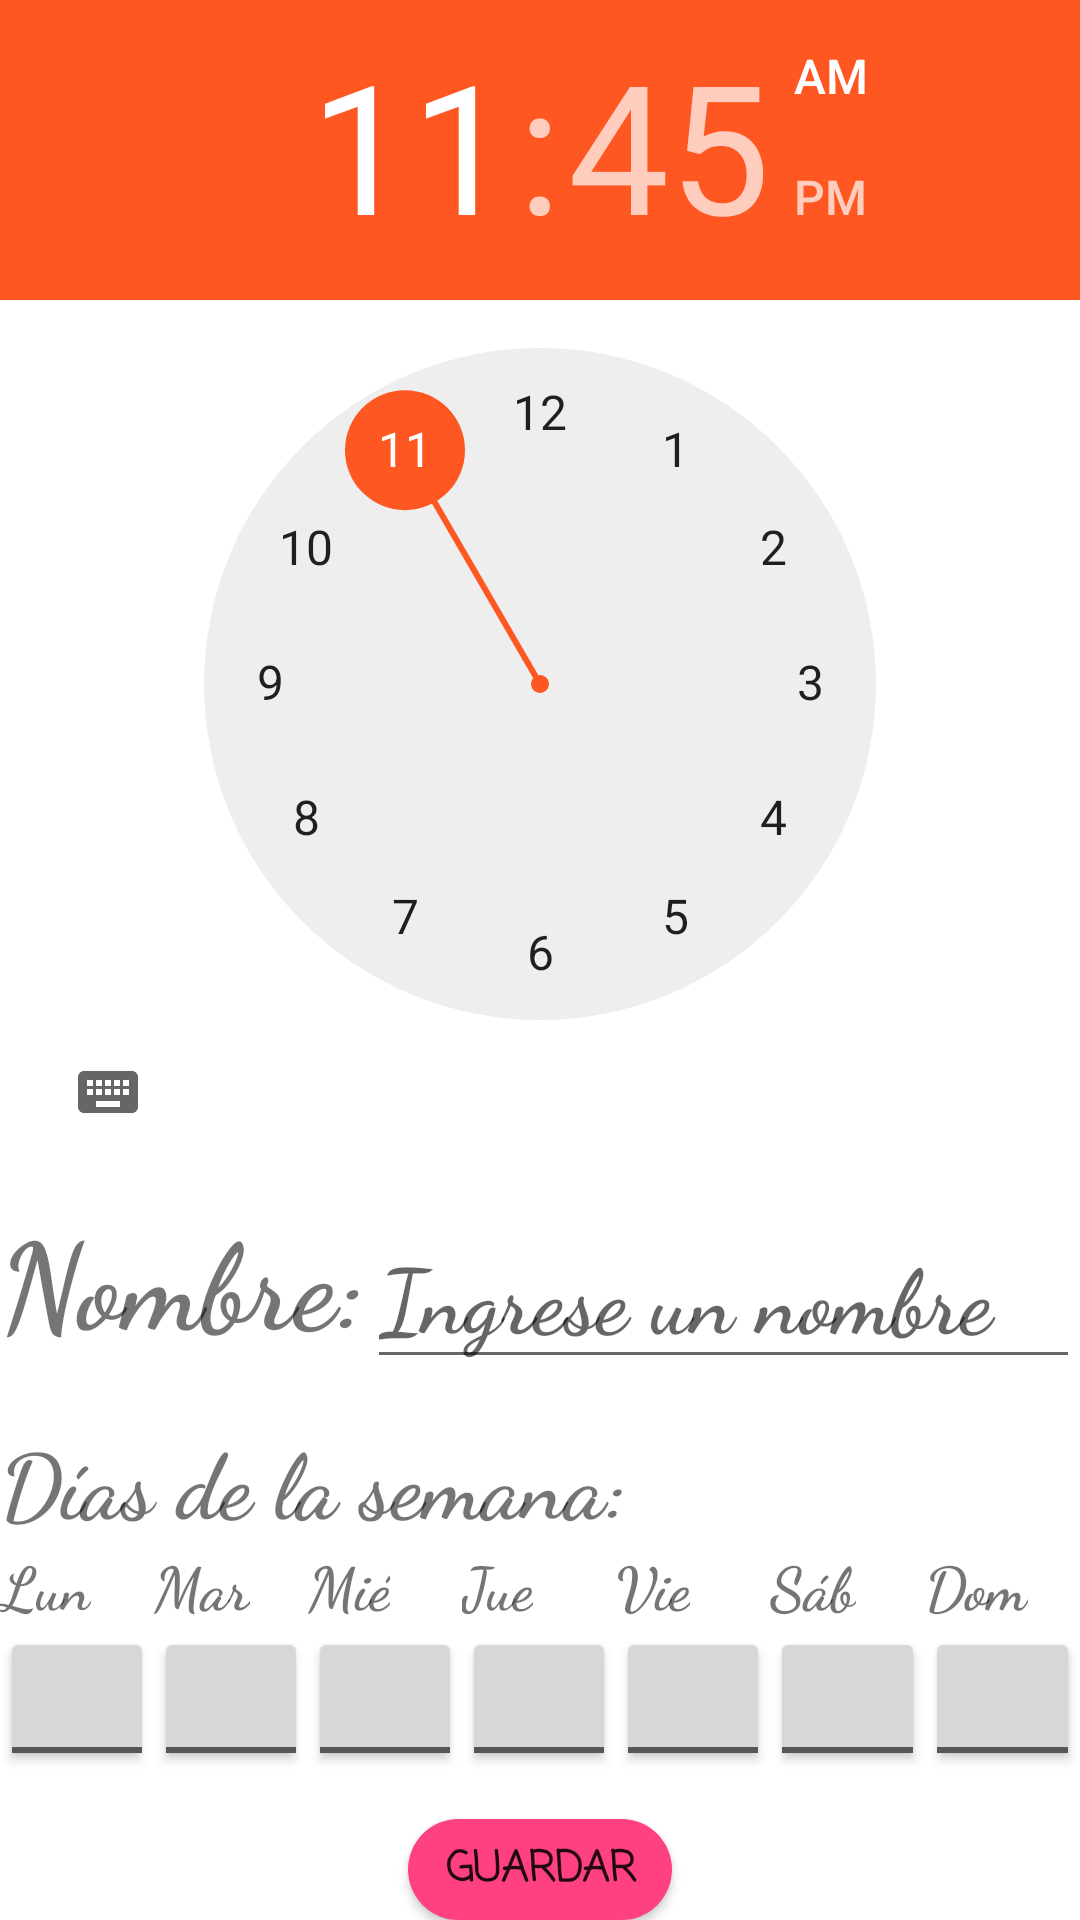

Write the Android layout XML for this screen, with the resource values it uses.
<!-- AndroidManifest.xml: application theme Theme.ApliacacionComederoMascotas -->
<!-- res/layout/activity_set_alarm.xml -->
<?xml version="1.0" encoding="utf-8"?>
<androidx.constraintlayout.widget.ConstraintLayout xmlns:android="http://schemas.android.com/apk/res/android"
    xmlns:app="http://schemas.android.com/apk/res-auto"
    xmlns:tools="http://schemas.android.com/tools"
    android:layout_width="match_parent"
    android:layout_height="match_parent"
    tools:context=".Calendario.SetAlarmActivity">

    <LinearLayout
        android:layout_width="match_parent"
        android:layout_height="match_parent"
        android:orientation="vertical"
        app:layout_constraintBottom_toBottomOf="parent"
        app:layout_constraintEnd_toEndOf="parent"
        app:layout_constraintStart_toStartOf="parent"
        app:layout_constraintTop_toTopOf="parent">

        <TimePicker
            android:id="@+id/timePicker"
            android:layout_width="wrap_content"
            android:layout_height="wrap_content"
            android:headerBackground="#FF5722"
            android:numbersSelectorColor="#FF5722" />

        <LinearLayout
            android:layout_width="match_parent"
            android:layout_height="wrap_content"
            android:layout_marginTop="5dp"
            android:layout_marginBottom="5dp"
            android:orientation="horizontal">

            <TextView
                android:id="@+id/textViewName"
                android:layout_width="wrap_content"
                android:layout_height="wrap_content"
                android:text="Nombre:"
                android:layout_gravity="center"
                android:fontFamily="cursive"
                android:textStyle="bold"
                android:textSize="40dp" />

            <EditText
                android:id="@+id/editTextName"
                android:layout_width="match_parent"
                android:layout_height="wrap_content"
                android:layout_below="@id/textViewName"
                android:textSize="30dp"
                android:fontFamily="cursive"
                android:textStyle="bold"
                android:layout_marginTop="8dp"
                android:hint="Ingrese un nombre" />
        </LinearLayout>

        <TextView
            android:id="@+id/textViewRepetitions"
            android:layout_width="wrap_content"
            android:layout_height="wrap_content"
            android:text="Días de la semana:"
            android:textSize="30dp"
            android:fontFamily="cursive"
            android:textStyle="bold"
            android:layout_marginTop="8dp" />

        <LinearLayout
            android:layout_width="match_parent"
            android:layout_height="wrap_content"
            android:orientation="horizontal">

            <LinearLayout
                android:layout_width="0dp"
                android:layout_height="wrap_content"
                android:layout_weight="1"
                android:orientation="vertical">

                <TextView
                    android:id="@+id/textViewMonday"
                    android:layout_width="wrap_content"
                    android:layout_height="wrap_content"
                    android:fontFamily="cursive"
                    android:textStyle="bold"
                    android:textSize="20dp"
                    android:text="Lun" />

                <ToggleButton
                    android:id="@+id/toggleButtonMonday"
                    android:layout_width="match_parent"
                    android:layout_height="wrap_content"
                    android:textOff=""
                    android:textOn="" />

            </LinearLayout>

            <LinearLayout
                android:layout_width="0dp"
                android:layout_height="wrap_content"
                android:layout_weight="1"
                android:orientation="vertical">

                <TextView
                    android:id="@+id/textViewTuesday"
                    android:layout_width="wrap_content"
                    android:layout_height="wrap_content"
                    android:fontFamily="cursive"
                    android:textStyle="bold"
                    android:textSize="20dp"
                    android:text="Mar" />

                <ToggleButton
                    android:id="@+id/toggleButtonTuesday"
                    android:layout_width="match_parent"
                    android:layout_height="wrap_content"

                    android:textOff=""
                    android:textOn="" />

            </LinearLayout>

            <LinearLayout
                android:layout_width="0dp"
                android:layout_height="wrap_content"
                android:layout_weight="1"
                android:orientation="vertical">

                <TextView
                    android:id="@+id/textViewWednesday"
                    android:layout_width="wrap_content"
                    android:layout_height="wrap_content"
                    android:fontFamily="cursive"
                    android:textStyle="bold"
                    android:textSize="20dp"
                    android:text="Mié" />

                <ToggleButton
                    android:id="@+id/toggleButtonWednesday"
                    android:layout_width="match_parent"
                    android:layout_height="wrap_content"
                    android:textOff=""
                    android:textOn="" />

            </LinearLayout>

            <LinearLayout
                android:layout_width="0dp"
                android:layout_height="wrap_content"
                android:layout_weight="1"
                android:orientation="vertical">

                <TextView
                    android:id="@+id/textViewThursday"
                    android:layout_width="wrap_content"
                    android:layout_height="wrap_content"
                    android:fontFamily="cursive"
                    android:textStyle="bold"
                    android:textSize="20dp"
                    android:text="Jue" />

                <ToggleButton
                    android:id="@+id/toggleButtonThursday"
                    android:layout_width="match_parent"
                    android:layout_height="wrap_content"
                    android:textOff=""
                    android:textOn="" />

            </LinearLayout>

            <LinearLayout
                android:layout_width="0dp"
                android:layout_height="wrap_content"
                android:layout_weight="1"
                android:orientation="vertical">

                <TextView
                    android:id="@+id/textViewFriday"
                    android:layout_width="wrap_content"
                    android:layout_height="wrap_content"
                    android:fontFamily="cursive"
                    android:textStyle="bold"
                    android:textSize="20dp"
                    android:text="Vie" />

                <ToggleButton
                    android:id="@+id/toggleButtonFriday"
                    android:layout_width="match_parent"
                    android:layout_height="wrap_content"
                    android:textOff=""
                    android:textOn="" />

            </LinearLayout>

            <LinearLayout
                android:layout_width="0dp"
                android:layout_height="wrap_content"
                android:layout_weight="1"
                android:orientation="vertical">

                <TextView
                    android:id="@+id/textViewSaturday"
                    android:layout_width="wrap_content"
                    android:layout_height="wrap_content"
                    android:fontFamily="cursive"
                    android:textStyle="bold"
                    android:textSize="20dp"
                    android:text="Sáb" />

                <ToggleButton
                    android:id="@+id/toggleButtonSaturday"
                    android:layout_width="match_parent"
                    android:layout_height="wrap_content"
                    android:textOff=""
                    android:textOn="" />

            </LinearLayout>

            <LinearLayout
                android:layout_width="0dp"
                android:layout_height="wrap_content"
                android:layout_weight="1"
                android:orientation="vertical">

                <TextView
                    android:id="@+id/textViewSunday"
                    android:layout_width="wrap_content"
                    android:layout_height="wrap_content"
                    android:fontFamily="cursive"
                    android:textStyle="bold"
                    android:textSize="20dp"
                    android:text="Dom" />

                <ToggleButton
                    android:id="@+id/toggleButtonSunday"
                    android:layout_width="match_parent"
                    android:layout_height="wrap_content"
                    android:textOff=""
                    android:textOn="" />

            </LinearLayout>

        </LinearLayout>

        <Button
            android:id="@+id/buttonSave"
            android:layout_width="wrap_content"
            android:layout_height="wrap_content"
            android:layout_below="@id/timePicker"
            android:layout_gravity="center"
            android:text="Guardar"
            android:fontFamily="casual"
            android:textStyle="bold"
            android:background="@drawable/rounded_button"
            android:layout_marginTop="16dp" />
        <Button
            android:id="@+id/buttonDelete"
            android:layout_width="wrap_content"
            android:layout_height="wrap_content"
            android:layout_below="@id/timePicker"
            android:layout_gravity="center"
            android:text="Eliminar"
            android:fontFamily="casual"
            android:textStyle="bold"
            android:background="@drawable/rounded_button"
            android:layout_marginTop="16dp" />

    </LinearLayout>

</androidx.constraintlayout.widget.ConstraintLayout>
<!-- resources referenced by this layout -->
<resources>
  <!-- drawable rounded_button (drawable) -->
  <shape xmlns:android="http://schemas.android.com/apk/res/android">
      <corners android:radius="50dp" />
      <solid android:color="#FF4081" /> 
  </shape>
  <style name="Theme.ApliacacionComederoMascotas" parent="Theme.MaterialComponents.DayNight.DarkActionBar">
          
          <item name="colorPrimary">@color/orange</item>
          <item name="colorPrimaryVariant">@color/orange</item>
          <item name="colorOnPrimary">@color/white</item>
          
          <item name="colorSecondary">@color/teal_200</item>
          <item name="colorSecondaryVariant">@color/teal_700</item>
          <item name="colorOnSecondary">@color/black</item>
          
          <item name="android:statusBarColor">?attr/colorPrimaryVariant</item>
          
      </style>
  <color name="orange">#FF5722</color>
  <color name="white">#FFFFFFFF</color>
  <color name="teal_200">#FF03DAC5</color>
  <color name="teal_700">#FF018786</color>
  <color name="black">#FF000000</color>
</resources>
